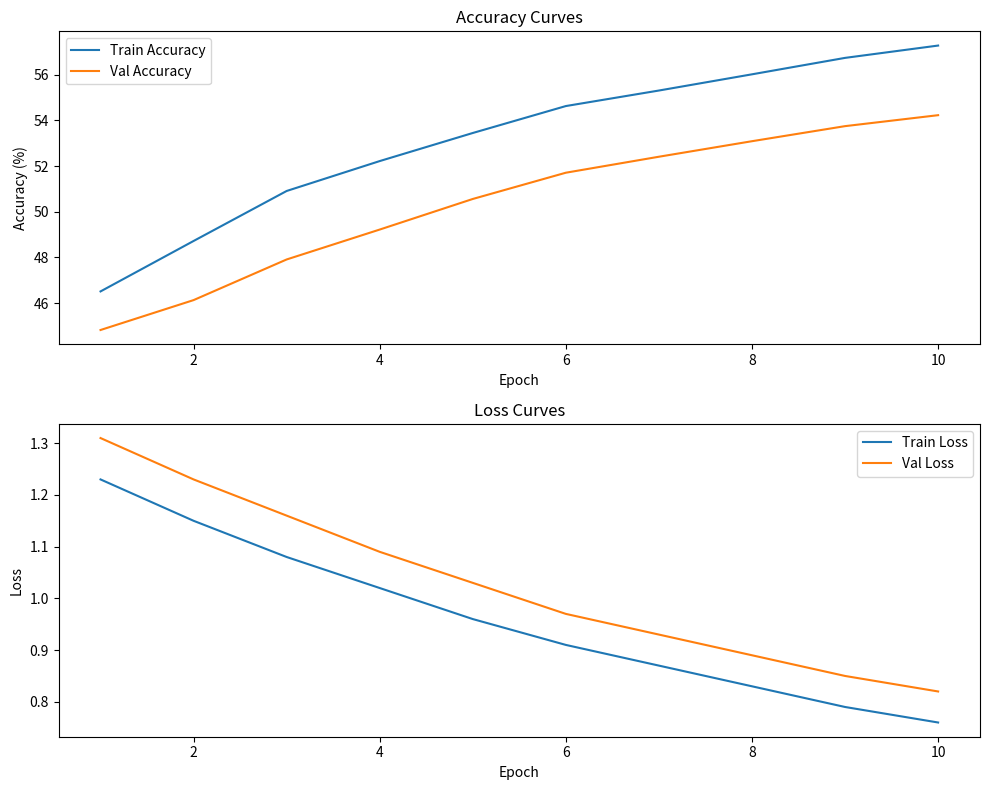

Generate this figure with matplotlib:
import numpy as np
import matplotlib.pyplot as plt

# 假设你提供了以下数据
epochs = np.arange(1, 11)
train_acc = [46.51, 48.72, 50.91, 52.22, 53.45, 54.63, 55.31, 56.02, 56.74, 57.28]
train_loss = [1.23, 1.15, 1.08, 1.02, 0.96, 0.91, 0.87, 0.83, 0.79, 0.76]
val_acc = [44.82, 46.13, 47.91, 49.22, 50.56, 51.71, 52.41, 53.09, 53.75, 54.23]
val_loss = [1.31, 1.23, 1.16, 1.09, 1.03, 0.97, 0.93, 0.89, 0.85, 0.82]

fig, (ax1, ax2) = plt.subplots(2, 1, figsize=(10, 8))

# 绘制准确度曲线
ax1.plot(epochs, train_acc, label='Train Accuracy')
ax1.plot(epochs, val_acc, label='Val Accuracy')
ax1.set_xlabel('Epoch')
ax1.set_ylabel('Accuracy (%)')
ax1.set_title('Accuracy Curves')
ax1.legend()

# 绘制损失曲线
ax2.plot(epochs, train_loss, label='Train Loss')
ax2.plot(epochs, val_loss, label='Val Loss')
ax2.set_xlabel('Epoch')
ax2.set_ylabel('Loss')
ax2.set_title('Loss Curves')
ax2.legend()

plt.tight_layout()
plt.show()